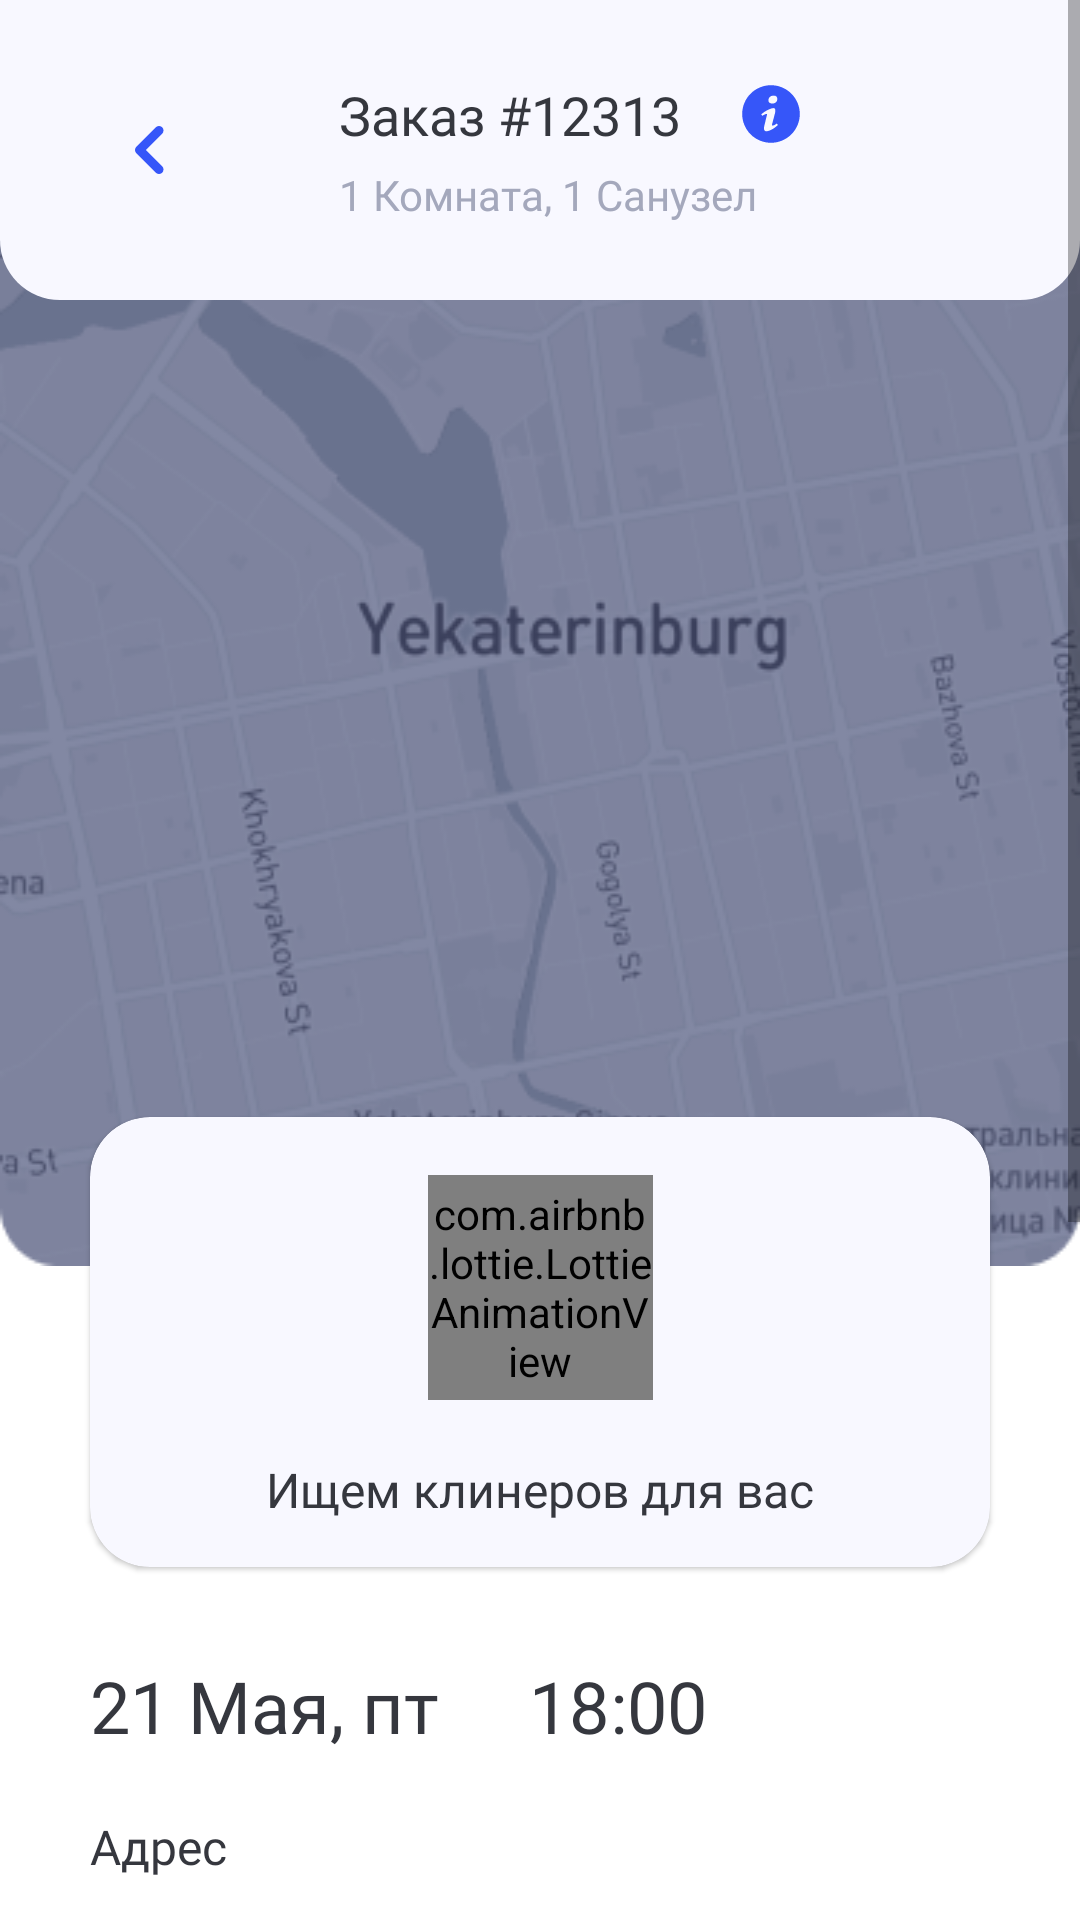

Android layout source for this screen:
<!-- AndroidManifest.xml: application theme Theme.UPS2 -->
<!-- res/layout/activity_result.xml -->
<?xml version="1.0" encoding="utf-8"?>
<ScrollView
    android:layout_width="match_parent"
    android:layout_height="match_parent" xmlns:android="http://schemas.android.com/apk/res/android"
    xmlns:app="http://schemas.android.com/apk/res-auto"
    xmlns:tools="http://schemas.android.com/tools"
    tools:context=".getCleaning.ResultActivity">
    <androidx.constraintlayout.widget.ConstraintLayout
        android:layout_width="match_parent"
        android:layout_height="match_parent">

        <ImageView
            android:id="@+id/imageView6"
            android:layout_width="match_parent"
            android:layout_height="wrap_content"
            android:background="@drawable/map"
            app:layout_constraintEnd_toEndOf="parent"
            app:layout_constraintStart_toStartOf="parent"
            app:layout_constraintTop_toTopOf="parent" />


        <androidx.constraintlayout.widget.ConstraintLayout
                android:id="@+id/constraintLayout"
                android:layout_width="match_parent"
                android:layout_height="100dp"
                android:background="@drawable/shape_card_result"
                app:layout_constraintEnd_toEndOf="parent"
                app:layout_constraintStart_toStartOf="parent"
                app:layout_constraintTop_toTopOf="parent">


                <ImageButton
                    android:id="@+id/btnBack"
                    android:layout_width="40dp"
                    android:layout_height="40dp"
                    android:layout_marginStart="30dp"
                    android:layout_marginEnd="30dp"
                    android:background="#00000000"
                    android:src="@drawable/ic_back"
                    app:layout_constraintBottom_toBottomOf="parent"
                    app:layout_constraintStart_toStartOf="parent"
                    app:layout_constraintTop_toTopOf="parent" />


                <LinearLayout
                    android:layout_width="wrap_content"
                    android:layout_height="wrap_content"
                    android:layout_marginEnd="50dp"
                    android:orientation="vertical"
                    app:layout_constraintBottom_toBottomOf="parent"
                    app:layout_constraintEnd_toEndOf="parent"
                    app:layout_constraintStart_toEndOf="@+id/btnBack"
                    app:layout_constraintTop_toTopOf="parent">

                    <LinearLayout
                        android:layout_width="wrap_content"
                        android:layout_height="wrap_content"
                        android:orientation="horizontal">

                        <com.google.android.material.textview.MaterialTextView
                            android:id="@+id/tvZakaz"
                            android:layout_width="wrap_content"
                            android:layout_height="wrap_content"
                            android:fontFamily="@font/montserrat_bold"
                            android:text="Заказ #12313"
                            android:textColor="#35373E"
                            android:textSize="18sp" />

                        <ImageView
                            android:layout_width="wrap_content"
                            android:layout_height="wrap_content"
                            android:layout_gravity="center_vertical"
                            android:layout_marginStart="20dp"
                            android:background="@drawable/ic_info" />

                    </LinearLayout>

                    <com.google.android.material.textview.MaterialTextView
                        android:id="@+id/tvRoomsToilets"
                        android:layout_width="wrap_content"
                        android:layout_height="wrap_content"
                        android:layout_marginTop="5dp"
                        android:fontFamily="@font/montserrat_medium"
                        android:text="1 Комната, 1 Санузел"
                        android:textColor="#A4A8BC"
                        android:textSize="14sp" />

                </LinearLayout>


            </androidx.constraintlayout.widget.ConstraintLayout>


        <com.google.android.material.card.MaterialCardView
            android:id="@+id/materialCardView"
            android:layout_width="match_parent"
            android:layout_height="150dp"
            android:layout_marginStart="30dp"
            android:layout_marginTop="-50dp"
            android:layout_marginEnd="30dp"
            android:backgroundTint="#F8F8FF"
            app:cardCornerRadius="20dp"
            app:layout_constraintEnd_toEndOf="parent"
            app:layout_constraintStart_toStartOf="parent"
            app:layout_constraintTop_toBottomOf="@+id/imageView6">

            <androidx.constraintlayout.widget.ConstraintLayout
                android:layout_width="match_parent"
                android:layout_height="match_parent">

                <com.airbnb.lottie.LottieAnimationView
                    android:id="@+id/anim"
                    android:layout_width="75dp"
                    android:layout_height="75dp"
                    app:layout_constraintBottom_toTopOf="@+id/materialTextView7"
                    app:layout_constraintEnd_toEndOf="parent"
                    app:layout_constraintStart_toStartOf="parent"
                    app:layout_constraintTop_toTopOf="parent" />


                <com.google.android.material.textview.MaterialTextView
                    android:id="@+id/materialTextView7"
                    android:layout_width="wrap_content"
                    android:layout_height="wrap_content"
                    android:layout_marginBottom="15dp"
                    android:fontFamily="@font/montserrat_bold"
                    android:text="Ищем клинеров для вас"
                    android:textColor="#35373E"
                    android:textSize="16sp"
                    app:layout_constraintBottom_toBottomOf="parent"
                    app:layout_constraintEnd_toEndOf="parent"
                    app:layout_constraintStart_toStartOf="parent" />


            </androidx.constraintlayout.widget.ConstraintLayout>


        </com.google.android.material.card.MaterialCardView>


        <LinearLayout
            android:id="@+id/linearLayout11"
            android:layout_width="match_parent"
            android:layout_height="wrap_content"
            android:layout_marginStart="30dp"
            android:layout_marginTop="30dp"
            android:layout_marginEnd="30dp"
            app:layout_constraintEnd_toEndOf="parent"
            app:layout_constraintStart_toStartOf="parent"
            app:layout_constraintTop_toBottomOf="@+id/materialCardView">

            <com.google.android.material.textview.MaterialTextView
                android:id="@+id/tvData"
                android:layout_width="wrap_content"
                android:layout_height="wrap_content"
                android:fontFamily="@font/montserrat_bold"
                android:text="21 Мая, пт"
                android:textColor="#35373E"
                android:textSize="24sp" />

            <com.google.android.material.textview.MaterialTextView
                android:id="@+id/tvTime"
                android:layout_width="wrap_content"
                android:layout_height="wrap_content"
                android:layout_marginStart="30dp"
                android:fontFamily="@font/montserrat_bold"
                android:text="18:00"
                android:textColor="#35373E"
                android:textSize="24sp" />

        </LinearLayout>


        <com.google.android.material.textview.MaterialTextView
            android:id="@+id/tvtxtadr"
            android:layout_width="wrap_content"
            android:layout_height="wrap_content"
            android:layout_marginStart="30dp"
            android:layout_marginTop="20dp"
            android:fontFamily="@font/montserrat_bold"
            android:text="Адрес"
            android:textColor="#35373E"
            android:textSize="16sp"
            app:layout_constraintStart_toStartOf="parent"
            app:layout_constraintTop_toBottomOf="@+id/linearLayout11" />


        <com.google.android.material.textview.MaterialTextView
            android:id="@+id/tvAdres"
            android:layout_width="match_parent"
            android:layout_height="wrap_content"
            android:layout_marginStart="30dp"
            android:layout_marginTop="10dp"
            android:layout_marginEnd="30dp"
            android:fontFamily="@font/montserrat_medium"
            android:text="Екатеринбург, улица крестинского, д 50, корп 1, кв. 41"
            android:textColor="#A4A8BC"
            android:textSize="16sp"
            app:layout_constraintEnd_toEndOf="parent"
            app:layout_constraintStart_toStartOf="parent"
            app:layout_constraintTop_toBottomOf="@+id/tvtxtadr" />


        <com.google.android.material.textview.MaterialTextView
            android:id="@+id/tvtxtdopuslug"
            android:layout_width="wrap_content"
            android:layout_height="wrap_content"
            android:layout_marginStart="30dp"
            android:layout_marginTop="20dp"
            android:fontFamily="@font/montserrat_bold"
            android:text="Дополнительные услуги"
            android:textColor="#35373E"
            android:textSize="16sp"
            app:layout_constraintStart_toStartOf="parent"
            app:layout_constraintTop_toBottomOf="@+id/tvAdres" />

        <com.google.android.material.textview.MaterialTextView
            android:id="@+id/tvDopUslugi"
            android:layout_width="match_parent"
            android:layout_height="wrap_content"
            android:layout_marginStart="30dp"
            android:layout_marginTop="10dp"
            android:layout_marginEnd="30dp"
            android:fontFamily="@font/montserrat_medium"
            android:text="Помыть плиту, Помыть ванну"
            android:textColor="#A4A8BC"
            android:textSize="16sp"
            app:layout_constraintEnd_toEndOf="parent"
            app:layout_constraintStart_toStartOf="parent"
            app:layout_constraintTop_toBottomOf="@+id/tvtxtdopuslug" />

        <ImageView
            android:layout_width="match_parent"
            android:layout_height="wrap_content"
            android:layout_marginTop="40dp"
            android:layout_marginBottom="40dp"
            android:src="@drawable/ic_find_team"
            app:layout_constraintBottom_toBottomOf="parent"
            app:layout_constraintTop_toBottomOf="@+id/tvDopUslugi" />


    </androidx.constraintlayout.widget.ConstraintLayout>

</ScrollView>
<!-- resources referenced by this layout -->
<resources>
  <!-- drawable ic_back (drawable) -->
  <vector xmlns:android="http://schemas.android.com/apk/res/android"
      android:width="10dp"
      android:height="16dp"
      android:viewportWidth="10"
      android:viewportHeight="16">
    <path
        android:pathData="M8,14.5L1.5,8L8,1.5"
        android:strokeLineJoin="round"
        android:strokeWidth="3"
        android:fillColor="#00000000"
        android:strokeColor="#3656F9"
        android:strokeLineCap="round"/>
  </vector>
  <!-- drawable ic_find_team: vector/xml drawable (drawable, 28972 chars, omitted) -->
  <!-- drawable ic_info (drawable) -->
  <vector xmlns:android="http://schemas.android.com/apk/res/android"
      android:width="20dp"
      android:height="20dp"
      android:viewportWidth="20"
      android:viewportHeight="20">
    <path
        android:pathData="M10,0.3999C4.697,0.3999 0.399,4.6979 0.399,9.9999C0.3989,11.2608 0.6471,12.5093 1.1295,13.6742C1.612,14.8391 2.3192,15.8976 3.2108,16.7891C4.1023,17.6807 5.1608,18.3879 6.3257,18.8703C7.4906,19.3528 8.7391,19.601 10,19.6009C15.301,19.6009 19.6,15.3029 19.6,9.9999C19.6,4.6979 15.301,0.3999 10,0.3999ZM10.896,3.8659C11.832,3.8659 12.107,4.4089 12.107,5.0299C12.107,5.8049 11.487,6.5219 10.428,6.5219C9.542,6.5219 9.12,6.0769 9.146,5.3399C9.146,4.7189 9.665,3.8659 10.896,3.8659ZM8.498,15.7499C7.858,15.7499 7.391,15.3609 7.838,13.6559L8.571,10.6309C8.698,10.1469 8.719,9.9529 8.571,9.9529C8.38,9.9529 7.549,10.2869 7.059,10.6169L6.74,10.0939C8.295,8.7949 10.083,8.0329 10.848,8.0329C11.488,8.0329 11.594,8.7889 11.275,9.9529L10.435,13.1329C10.286,13.6949 10.35,13.8889 10.499,13.8889C10.691,13.8889 11.319,13.6569 11.937,13.1699L12.299,13.6559C10.786,15.1679 9.137,15.7499 8.498,15.7499Z"
        android:fillColor="#3656F9"/>
  </vector>
  <!-- drawable map: png bitmap (drawable, 73152 bytes) -->
  <!-- drawable shape_card_result (drawable) -->
  <?xml version="1.0" encoding="utf-8"?>
  <shape xmlns:android="http://schemas.android.com/apk/res/android"
      android:shape="rectangle">
  
      <corners
          android:bottomLeftRadius="20dp"
          android:bottomRightRadius="20dp"/>
  
      <solid
          android:color="#F8F8FF"/>
  
  </shape>
  <style name="Theme.UPS2" parent="Theme.MaterialComponents.DayNight.NoActionBar">
          
          <item name="colorPrimary">#3656F9</item>
          <item name="colorPrimaryVariant">#3656F9</item>
          <item name="colorOnPrimary">@color/white</item>
          
          <item name="colorSecondary">@color/teal_200</item>
          <item name="colorSecondaryVariant">@color/teal_700</item>
          <item name="colorOnSecondary">@color/black</item>
          <item name="android:windowFullscreen">true</item>
          
          <item name="android:statusBarColor" tools:targetApi="l">?attr/colorPrimaryVariant</item>
          
      </style>
  <color name="white">#FFFFFFFF</color>
  <color name="teal_200">#FF03DAC5</color>
  <color name="teal_700">#FF018786</color>
  <color name="black">#FF000000</color>
</resources>
